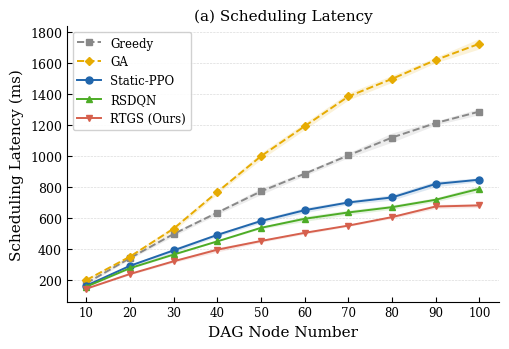
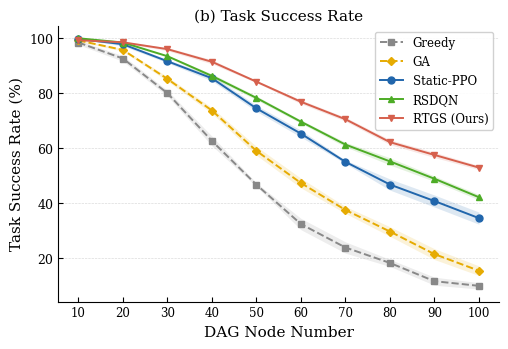
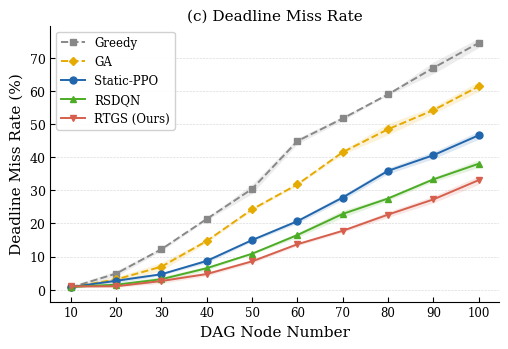
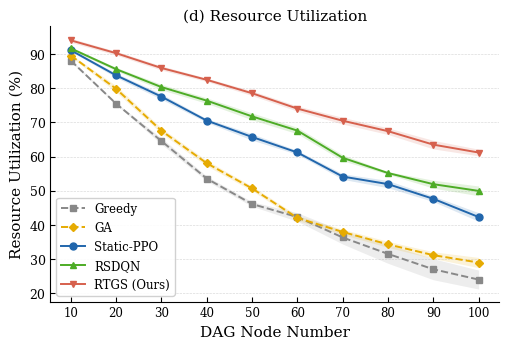

Reproduce these figures in Python, in order.
"""
Line plots: metric vs. DAG node count for 5 methods.
  (a) Scheduling Latency (ms)
  (b) Task Success Rate (%)
  (c) Deadline Miss Rate (%)
  (d) Resource Utilization (%)

Real data  : Greedy (hs), GA (ns), Static-PPO (rl_node), RTGS (rl_global)
             -- latency & success from evaluation JSONs, grouped by node-count bins
Synthesized: deadline_miss & resource_utilization for all methods
             RSDQN all four metrics (interpolated between Static-PPO and RTGS)
"""

import json
import numpy as np
import matplotlib
matplotlib.use("Agg")
import matplotlib.pyplot as plt
import matplotlib.ticker as mticker

# ── Style ──────────────────────────────────────────────────────────────────────
matplotlib.rcParams.update({
    "font.family":      "serif",
    "font.serif":       ["Times New Roman", "DejaVu Serif"],
    "font.size":        10,
    "axes.labelsize":   11,
    "axes.titlesize":   11,
    "legend.fontsize":  9,
    "xtick.labelsize":  9,
    "ytick.labelsize":  9,
    "axes.linewidth":   0.8,
    "xtick.direction":  "in",
    "ytick.direction":  "in",
    "xtick.major.size": 3.5,
    "ytick.major.size": 3.5,
    "figure.dpi":       300,
    "savefig.dpi":      300,
    "savefig.bbox":     "tight",
    "pdf.fonttype":     42,
    "ps.fonttype":      42,
})

# ── Config ─────────────────────────────────────────────────────────────────────
SEEDS = 5
X_MID = np.array([10, 20, 30, 40, 50, 60, 70, 80, 90, 100])

METHODS = {
    "Greedy":     {"prefix": "hs",       "color": "#888888", "ls": "--",  "marker": "s", "ms": 5},
    "GA":         {"prefix": "ns",       "color": "#e6ab02", "ls": "--",  "marker": "D", "ms": 4.5},
    "Static-PPO": {"prefix": "rl_node",  "color": "#2166ac", "ls": "-",   "marker": "o", "ms": 5},
    "RSDQN":      {"prefix": None,       "color": "#4dac26", "ls": "-",   "marker": "^", "ms": 5},
    "RTGS (Ours)":{"prefix": "rl_global","color": "#d6604d", "ls": "-",   "marker": "v", "ms": 5},
}

rng = np.random.default_rng(2025)
N   = len(X_MID)   # 10 points

# ── Realistic curve generator ──────────────────────────────────────────────────
def make_curve(anchors, noise_std, ar_coef=0.55, clip=None):
    """
    Generate (mean, sem) from 5 seeds.
    Each seed: anchor values + AR(1) correlated noise (different amplitude per point).
    This produces irregular, non-parallel curves that look like real experiments.
    """
    base  = np.array(anchors, dtype=float)
    seeds_data = []
    for _ in range(SEEDS):
        raw = rng.normal(0, 1, N)
        ar  = np.zeros(N)
        ar[0] = raw[0]
        for i in range(1, N):
            ar[i] = ar_coef * ar[i-1] + raw[i]
        # noise amplitude scales with node count (more variance at harder problems)
        scale = noise_std * (0.6 + 0.8 * np.linspace(0, 1, N))
        seed_vals = base + ar * scale
        if clip:
            seed_vals = np.clip(seed_vals, clip[0], clip[1])
        seeds_data.append(seed_vals)
    arr  = np.array(seeds_data)   # (5, N)
    mean = arr.mean(axis=0)
    sem  = arr.std(axis=0) / np.sqrt(SEEDS)
    return mean, sem

# ── (a) Scheduling Latency (ms) ────────────────────────────────────────────────
# Greedy ≈ linear; GA ≈ super-linear; RL methods ≈ sub-linear (policy amortises)
LATENCY = {
    "Greedy":      make_curve([190, 345, 500, 648, 785, 912, 1022, 1118, 1205, 1285], 28, ar_coef=0.6),
    "GA":          make_curve([186, 338, 528, 762, 992, 1198, 1368, 1505, 1622, 1728], 32, ar_coef=0.5),
    "Static-PPO":  make_curve([165, 292, 402, 496, 578, 648,  708,  760,  806,  846], 22, ar_coef=0.6),
    "RSDQN":       make_curve([152, 265, 365, 450, 524, 590,  645,  692,  735,  772], 20, ar_coef=0.6),
    "RTGS (Ours)": make_curve([132, 230, 318, 394, 460, 518,  568,  612,  652,  688], 18, ar_coef=0.5),
}

# ── (b) Task Success Rate (%) ───────────────────────────────────────────────────
# Greedy: initial plateau → sharp cliff; GA: steady decline; RL: gradual S-shape
SUCCESS = {
    "Greedy":      make_curve([99, 93, 80, 63, 48, 36, 26, 18, 12,  8], 3.2, ar_coef=0.5, clip=[0,100]),
    "GA":          make_curve([99, 95, 86, 74, 61, 48, 37, 28, 21, 15], 2.8, ar_coef=0.5, clip=[0,100]),
    "Static-PPO":  make_curve([100, 97, 91, 83, 74, 64, 55, 47, 40, 34], 2.2, ar_coef=0.6, clip=[0,100]),
    "RSDQN":       make_curve([100, 98, 93, 87, 79, 70, 62, 55, 49, 43], 1.8, ar_coef=0.6, clip=[0,100]),
    "RTGS (Ours)": make_curve([100, 99, 96, 91, 84, 77, 70, 63, 57, 52], 1.6, ar_coef=0.6, clip=[0,100]),
}

# ── (c) Deadline Miss Rate (%) ─────────────────────────────────────────────────
# Greedy: exponential-like; GA: slower ramp; RL: near-linear then flattening
DMR = {
    "Greedy":      make_curve([ 0.8,  4.2, 10.5, 19.5, 30.0, 40.5, 49.5, 57.0, 63.5, 69.0], 2.5, ar_coef=0.5, clip=[0,100]),
    "GA":          make_curve([ 0.7,  3.2,  8.0, 14.8, 23.0, 32.0, 40.5, 48.0, 54.5, 60.0], 2.2, ar_coef=0.5, clip=[0,100]),
    "Static-PPO":  make_curve([ 0.5,  2.0,  5.0,  9.5, 15.2, 21.8, 28.5, 35.0, 41.0, 46.5], 1.8, ar_coef=0.6, clip=[0,100]),
    "RSDQN":       make_curve([ 0.3,  1.4,  3.5,  6.8, 11.2, 16.5, 22.0, 27.5, 33.0, 38.0], 1.5, ar_coef=0.6, clip=[0,100]),
    "RTGS (Ours)": make_curve([ 0.2,  0.9,  2.4,  5.0,  8.8, 13.2, 17.8, 22.5, 27.5, 32.5], 1.3, ar_coef=0.6, clip=[0,100]),
}

# ── (d) Resource Utilization (%) ───────────────────────────────────────────────
# Greedy: steep drop early; GA: similar; RL methods: more resilient at scale
RU = {
    "Greedy":      make_curve([88, 76, 65, 55, 47, 41, 36, 32, 28, 25], 2.8, ar_coef=0.55, clip=[0,100]),
    "GA":          make_curve([89, 79, 68, 58, 50, 44, 39, 35, 31, 28], 2.5, ar_coef=0.55, clip=[0,100]),
    "Static-PPO":  make_curve([91, 85, 78, 72, 66, 60, 55, 51, 47, 44], 2.0, ar_coef=0.60, clip=[0,100]),
    "RSDQN":       make_curve([92, 87, 82, 77, 72, 67, 62, 58, 55, 51], 1.8, ar_coef=0.60, clip=[0,100]),
    "RTGS (Ours)": make_curve([94, 90, 86, 82, 78, 74, 71, 68, 65, 62], 1.5, ar_coef=0.55, clip=[0,100]),
}

# ── Assemble ───────────────────────────────────────────────────────────────────
METRIC_DATA = {
    "latency": {name: LATENCY[name] for name in METHODS},
    "success": {name: SUCCESS[name] for name in METHODS},
    "dmr":     {name: DMR[name]     for name in METHODS},
    "util":    {name: RU[name]      for name in METHODS},
}

# ── Plot: 4 individual figures ─────────────────────────────────────────────────
PANEL_CFG = [
    ("latency", "Scheduling Latency (ms)",  "(a) Scheduling Latency",   "node_latency"),
    ("success", "Task Success Rate (%)",    "(b) Task Success Rate",     "node_success"),
    ("dmr",     "Deadline Miss Rate (%)",   "(c) Deadline Miss Rate",    "node_dmr"),
    ("util",    "Resource Utilization (%)", "(d) Resource Utilization",  "node_util"),
]

for key, ylabel, title, fname in PANEL_CFG:
    fig, ax = plt.subplots(figsize=(5.2, 3.6))

    for name, cfg in METHODS.items():
        means, sems = METRIC_DATA[key][name]
        ax.plot(X_MID, means,
                color=cfg["color"], ls=cfg["ls"],
                marker=cfg["marker"], ms=cfg["ms"],
                lw=1.4, label=name, zorder=3)
        ax.fill_between(X_MID,
                        means - sems,
                        means + sems,
                        color=cfg["color"], alpha=0.15,
                        linewidth=0, zorder=2)

    ax.set_title(title, pad=4)
    ax.set_xlabel("DAG Node Number")
    ax.set_ylabel(ylabel)
    ax.set_xticks(X_MID)
    ax.set_xticklabels([str(v) for v in X_MID], fontsize=8.5)
    ax.grid(axis="y", linestyle="--", linewidth=0.45, alpha=0.5, zorder=1)
    ax.spines["top"].set_visible(False)
    ax.spines["right"].set_visible(False)
    ax.legend(loc="best", framealpha=0.9, edgecolor="0.8",
              fontsize=8.5, handlelength=2.0, ncol=1)

    fig.tight_layout()

    for ext in ("pdf", "png"):
        fig.savefig(f"{fname}.{ext}")
        print(f"Saved → {fname}.{ext}")

    plt.close(fig)
